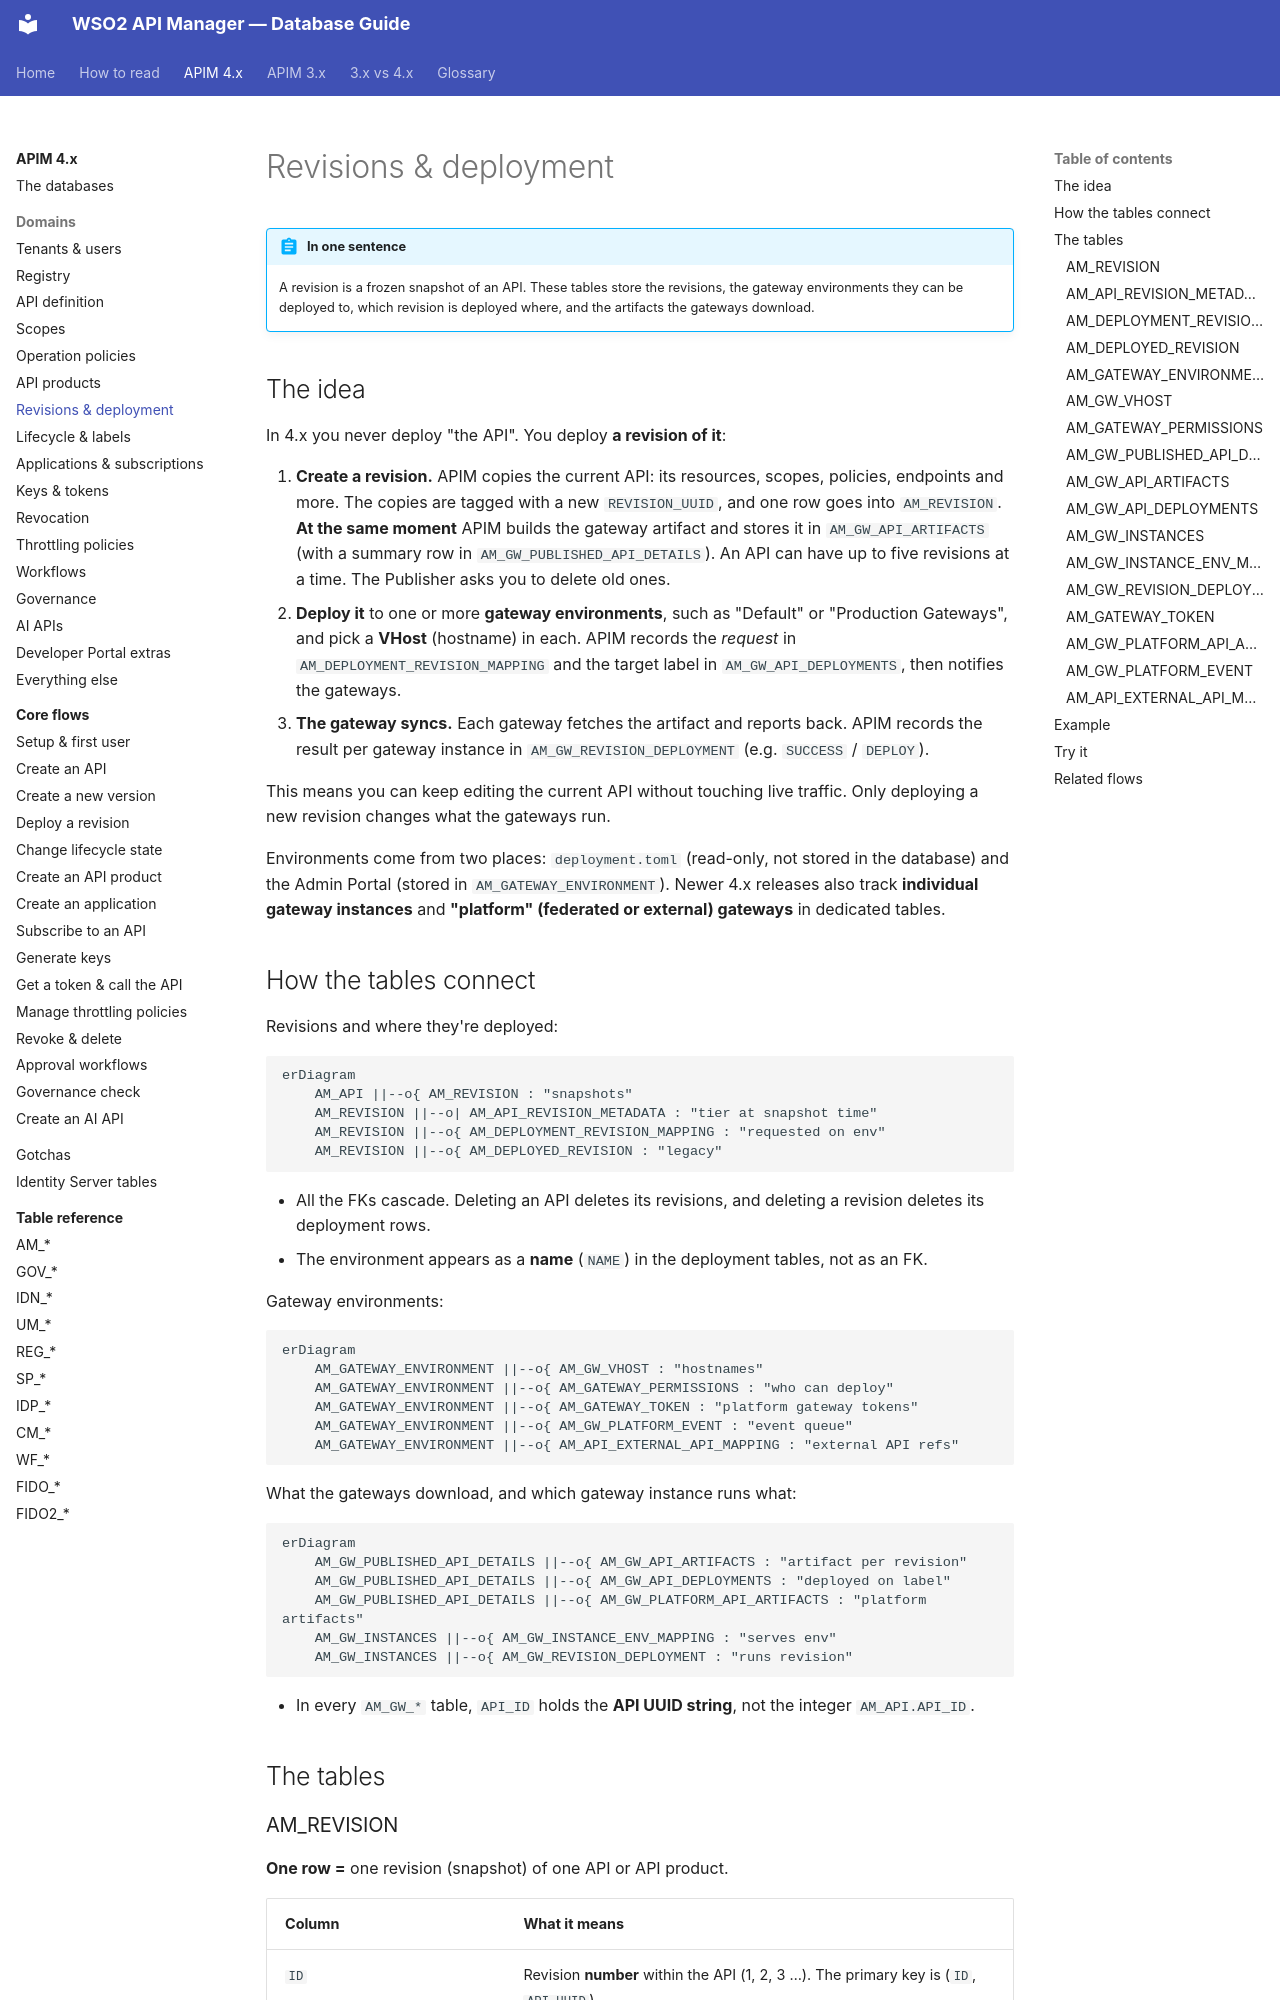

repository: SaviNimz/apim-db-docs · page: apim-4/domains/revisions-deployment/index.html · generator: mkdocs

# Revisions & deployment

!!! abstract "In one sentence"
    A revision is a frozen snapshot of an API. These tables store the revisions, the gateway environments they can be deployed to, which revision is deployed where, and the artifacts the gateways download.

## The idea

In 4.x you never deploy "the API". You deploy **a revision of it**:

1. **Create a revision.** APIM copies the current API: its resources, scopes, policies, endpoints and more. The copies are tagged with a new `REVISION_UUID`, and one row goes into `AM_REVISION`. **At the same moment** APIM builds the gateway artifact and stores it in `AM_GW_API_ARTIFACTS` (with a summary row in `AM_GW_PUBLISHED_API_DETAILS`). An API can have up to five revisions at a time. The Publisher asks you to delete old ones.
2. **Deploy it** to one or more **gateway environments**, such as "Default" or "Production Gateways", and pick a **VHost** (hostname) in each. APIM records the *request* in `AM_DEPLOYMENT_REVISION_MAPPING` and the target label in `AM_GW_API_DEPLOYMENTS`, then notifies the gateways.
3. **The gateway syncs.** Each gateway fetches the artifact and reports back. APIM records the result per gateway instance in `AM_GW_REVISION_DEPLOYMENT` (e.g. `SUCCESS` / `DEPLOY`).

This means you can keep editing the current API without touching live traffic. Only deploying a new revision changes what the gateways run.

Environments come from two places: `deployment.toml` (read-only, not stored in the database) and the Admin Portal (stored in `AM_GATEWAY_ENVIRONMENT`). Newer 4.x releases also track **individual gateway instances** and **"platform" (federated or external) gateways** in dedicated tables.
